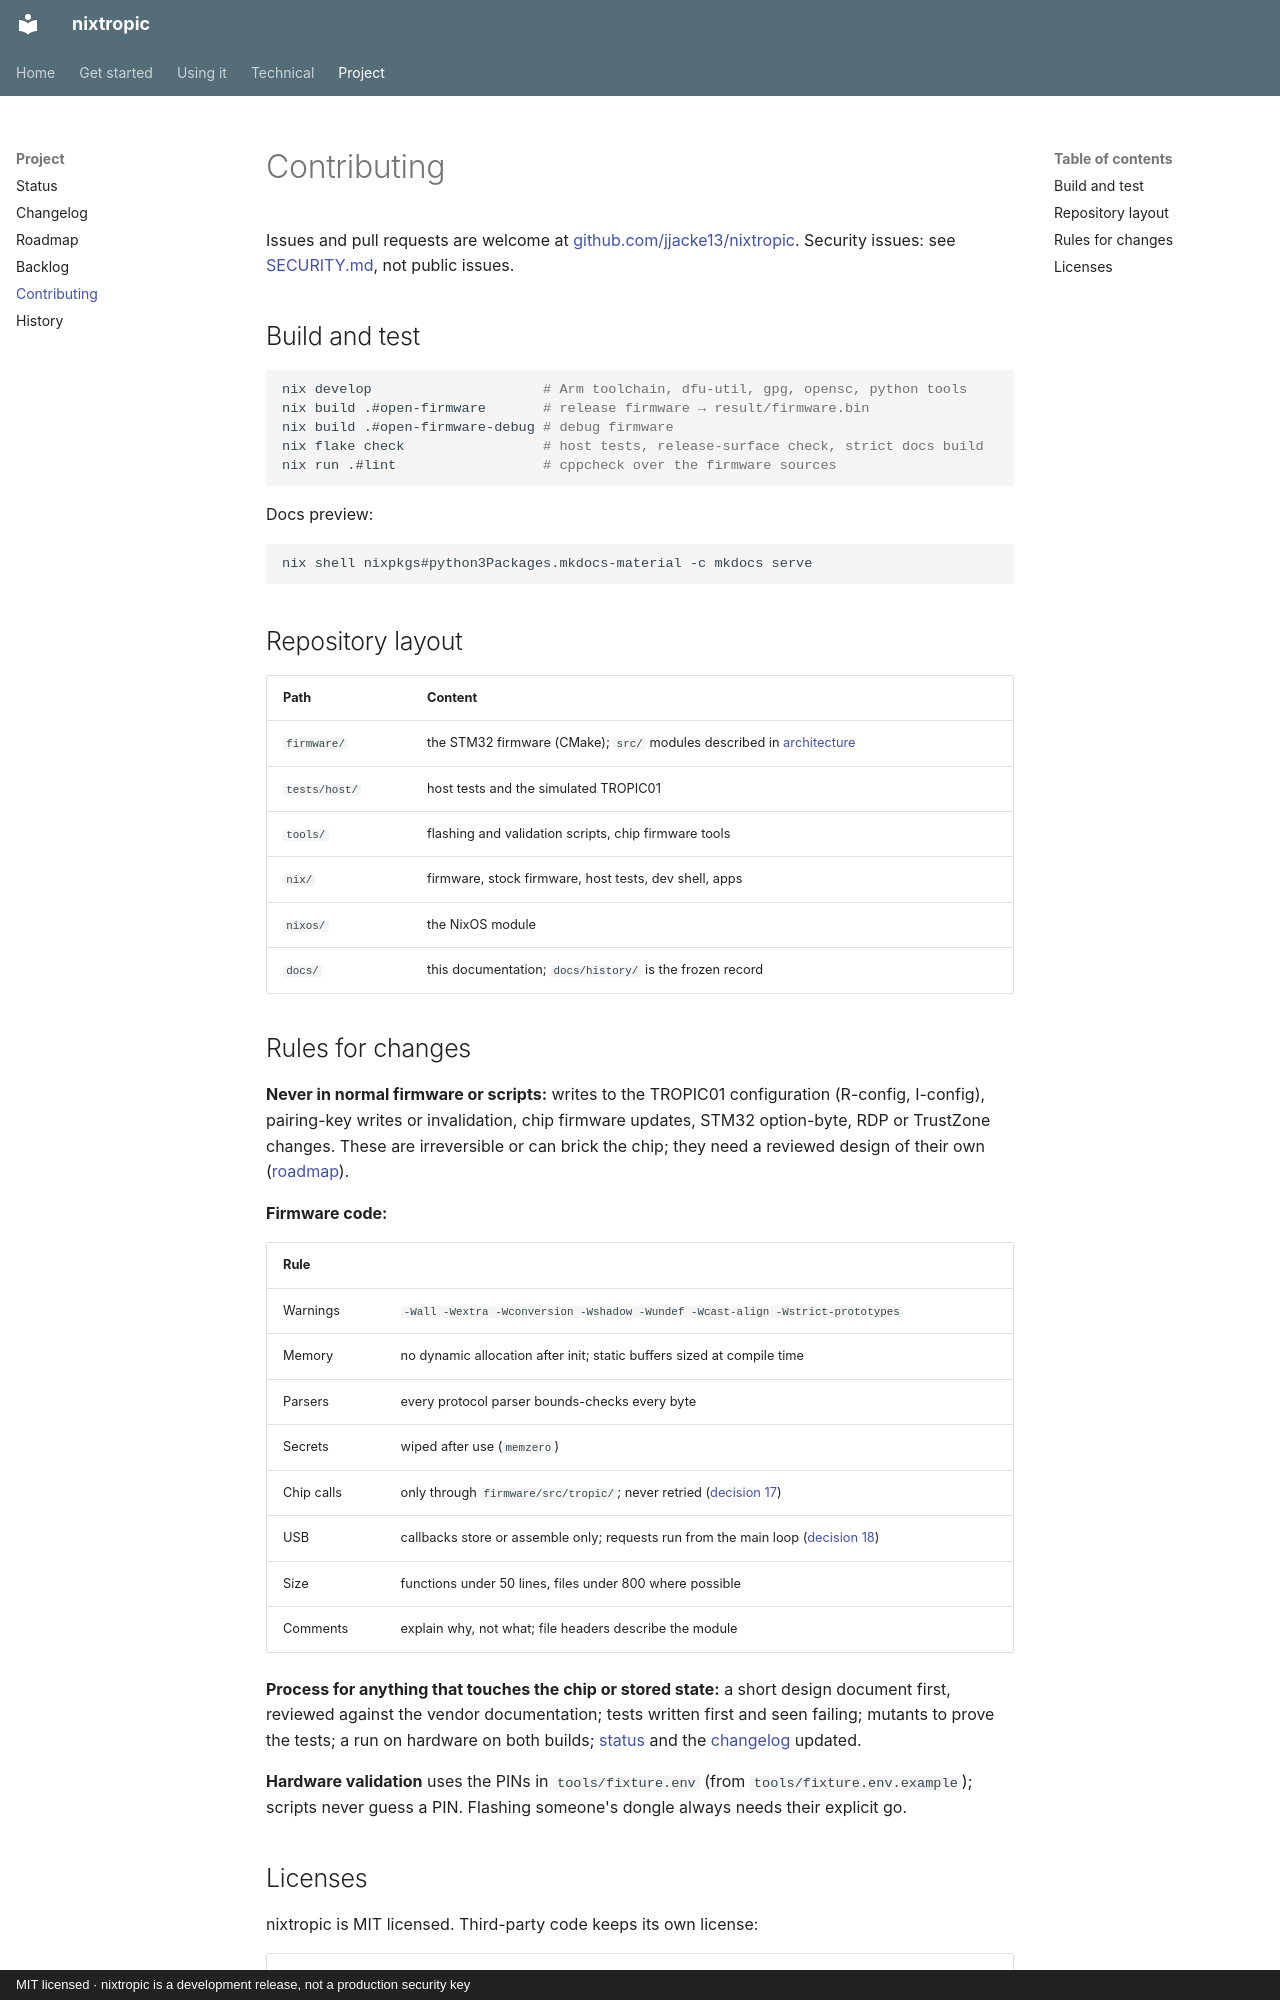

repository: jjacke13/nixtropic · page: contributing/index.html · generator: mkdocs · copyright: MIT licensed · nixtropic is a development release, not a production security key

# Contributing

Issues and pull requests are welcome at
[github.com/jjacke13/nixtropic](https://github.com/jjacke13/nixtropic). Security
issues: see [SECURITY.md](https://github.com/jjacke13/nixtropic/blob/main/SECURITY.md),
not public issues.

## Build and test

```bash
nix develop                     # Arm toolchain, dfu-util, gpg, opensc, python tools
nix build .#open-firmware       # release firmware → result/firmware.bin
nix build .#open-firmware-debug # debug firmware
nix flake check                 # host tests, release-surface check, strict docs build
nix run .#lint                  # cppcheck over the firmware sources
```

Docs preview:

```bash
nix shell nixpkgs#python3Packages.mkdocs-material -c mkdocs serve
```

## Repository layout

| Path | Content |
|---|---|
| `firmware/` | the STM32 firmware (CMake); `src/` modules described in [architecture](architecture.md#firmware-modules) |
| `tests/host/` | host tests and the simulated TROPIC01 |
| `tools/` | flashing and validation scripts, chip firmware tools |
| `nix/` | firmware, stock firmware, host tests, dev shell, apps |
| `nixos/` | the NixOS module |
| `docs/` | this documentation; `docs/history/` is the frozen record |

## Rules for changes

**Never in normal firmware or scripts:** writes to the TROPIC01 configuration
(R-config, I-config), pairing-key writes or invalidation, chip firmware updates,
STM32 option-byte, RDP or TrustZone changes. These are irreversible or can brick the
chip; they need a reviewed design of their own ([roadmap](roadmap.md)).

**Firmware code:**

| Rule | |
|---|---|
| Warnings | `-Wall -Wextra -Wconversion -Wshadow -Wundef -Wcast-align -Wstrict-prototypes` |
| Memory | no dynamic allocation after init; static buffers sized at compile time |
| Parsers | every protocol parser bounds-checks every byte |
| Secrets | wiped after use (`memzero`) |
| Chip calls | only through `firmware/src/tropic/`; never retried ([decision 17](design.md#decisions)) |
| USB | callbacks store or assemble only; requests run from the main loop ([decision 18](design.md#decisions)) |
| Size | functions under 50 lines, files under 800 where possible |
| Comments | explain why, not what; file headers describe the module |

**Process for anything that touches the chip or stored state:** a short design
document first, reviewed against the vendor documentation; tests written first and
seen failing; mutants to prove the tests; a run on hardware on both builds;
[status](status.md) and the [changelog](changelog.md) updated.

**Hardware validation** uses the PINs in `tools/fixture.env` (from
`tools/fixture.env.example`); scripts never guess a PIN. Flashing someone's dongle
always needs their explicit go.
